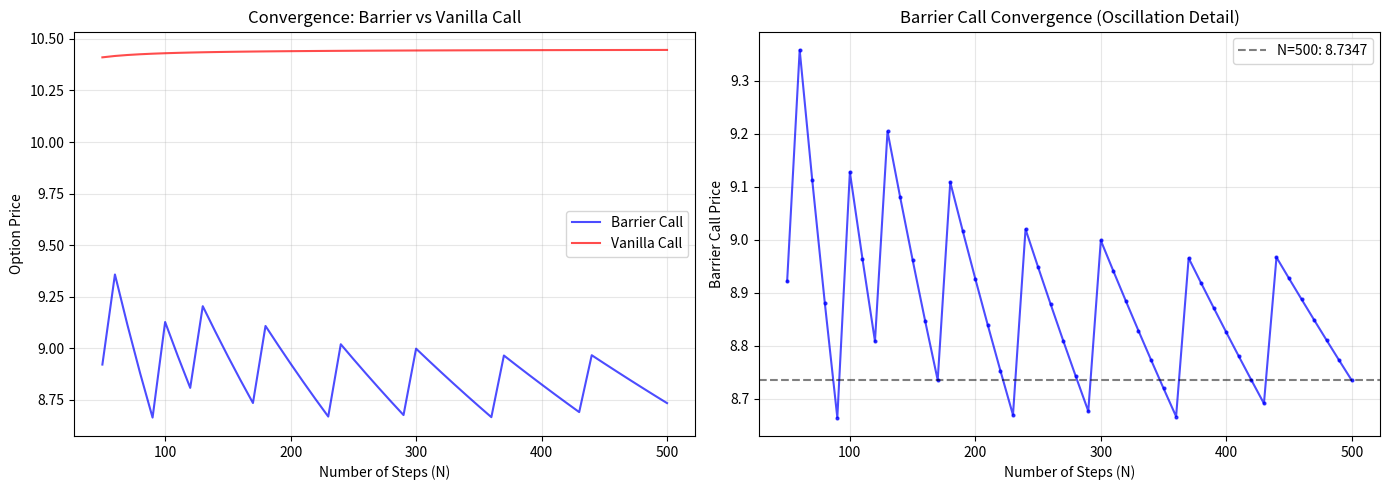
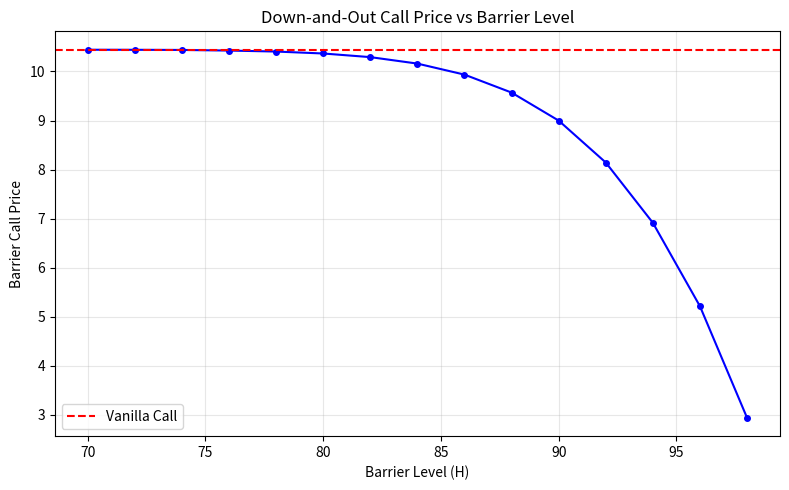

Write the Python code that produced these figures, in order.
"""
Exotic Options: Down-and-Out Barrier Call Pricing via Binomial Tree

This script implements the CRR binomial tree for a down-and-out barrier call option.
The barrier condition is enforced at every node: if the stock price falls to or below
the barrier H, the option value is set to zero (knocked out).

Mathematical Framework:
    - CRR parameters: u = exp(σ√Δt), d = 1/u, q = (exp(rΔt) - d) / (u - d)
    - Stock price at node (n,j): S_{n,j} = S₀ · u^j · d^(n-j)
    - Backward induction with barrier:
        V_{n,j} = exp(-rΔt)[q·V_{n+1,j+1} + (1-q)·V_{n+1,j}]  if S_{n,j} > H
        V_{n,j} = 0                                               if S_{n,j} ≤ H

References:
    - Cox, Ross, Rubinstein (1979). Option pricing: A simplified approach.
    - Rubinstein, Reiner (1991). Breaking down the barriers.
"""

import numpy as np
import matplotlib.pyplot as plt


# =============================================================================
# 1. Barrier Call Binomial Pricing Function
# =============================================================================

def barrier_call_binomial(S, K, H, T, r, sigma, N):
    """
    Price a down-and-out barrier call option using a CRR binomial tree.

    Parameters
    ----------
    S : float
        Current stock price.
    K : float
        Strike price.
    H : float
        Down-and-out barrier level (H < S).
    T : float
        Time to maturity (years).
    r : float
        Risk-free rate (annualized).
    sigma : float
        Volatility (annualized).
    N : int
        Number of time steps.

    Returns
    -------
    float
        Option price.
    """
    dt = T / N
    u = np.exp(sigma * np.sqrt(dt))
    d = 1 / u
    p = (np.exp(r * dt) - d) / (u - d)

    # Build stock price tree
    ST = np.zeros((N + 1, N + 1))
    for i in range(N + 1):
        for j in range(i + 1):
            ST[j, i] = S * (u ** j) * (d ** (i - j))

    # Terminal payoffs with barrier enforcement
    C = np.maximum(ST[:, N] - K, 0)
    C[ST[:, N] <= H] = 0  # Knocked out

    # Backward induction with barrier
    for i in range(N - 1, -1, -1):
        for j in range(i + 1):
            if ST[j, i] > H:
                C[j] = np.exp(-r * dt) * (p * C[j + 1] + (1 - p) * C[j])
            else:
                C[j] = 0  # Knocked out

    return C[0]


# =============================================================================
# 2. Vanilla Call Binomial (for comparison)
# =============================================================================

def vanilla_call_binomial(S, K, T, r, sigma, N):
    """Price a European call using a CRR binomial tree (no barrier)."""
    dt = T / N
    u = np.exp(sigma * np.sqrt(dt))
    d = 1 / u
    p = (np.exp(r * dt) - d) / (u - d)

    ST = np.zeros((N + 1, N + 1))
    for i in range(N + 1):
        for j in range(i + 1):
            ST[j, i] = S * (u ** j) * (d ** (i - j))

    C = np.maximum(ST[:, N] - K, 0)

    for i in range(N - 1, -1, -1):
        for j in range(i + 1):
            C[j] = np.exp(-r * dt) * (p * C[j + 1] + (1 - p) * C[j])

    return C[0]


# =============================================================================
# 3. Main: Price and Convergence Analysis
# =============================================================================

if __name__ == "__main__":
    # Parameters
    S = 100       # Current stock price
    K = 100       # Strike price
    H = 90        # Down-and-out barrier
    T = 1         # Time to maturity
    r = 0.05      # Risk-free rate
    sigma = 0.2   # Volatility

    # --- Single Price ---
    N = 500
    barrier_price = barrier_call_binomial(S, K, H, T, r, sigma, N)
    vanilla_price = vanilla_call_binomial(S, K, T, r, sigma, N)

    print("=" * 60)
    print("DOWN-AND-OUT BARRIER CALL PRICING (Binomial Tree)")
    print("=" * 60)
    print(f"Parameters: S={S}, K={K}, H={H}, T={T}, r={r}, σ={sigma}")
    print(f"Number of steps: N={N}")
    print(f"\nVanilla Call Price:           {vanilla_price:.4f}")
    print(f"Down-and-Out Barrier Call:    {barrier_price:.4f}")
    print(f"Barrier Discount:            {vanilla_price - barrier_price:.4f}")
    print(f"Barrier/Vanilla Ratio:       {barrier_price/vanilla_price:.4f}")

    # --- Convergence Analysis ---
    N_values = list(range(50, 501, 10))
    barrier_prices = []
    vanilla_prices = []

    for n in N_values:
        barrier_prices.append(barrier_call_binomial(S, K, H, T, r, sigma, n))
        vanilla_prices.append(vanilla_call_binomial(S, K, T, r, sigma, n))

    # Plot convergence
    fig, axes = plt.subplots(1, 2, figsize=(14, 5))

    # Panel 1: Convergence of barrier and vanilla prices
    axes[0].plot(N_values, barrier_prices, 'b-', alpha=0.7, label='Barrier Call')
    axes[0].plot(N_values, vanilla_prices, 'r-', alpha=0.7, label='Vanilla Call')
    axes[0].set_xlabel('Number of Steps (N)')
    axes[0].set_ylabel('Option Price')
    axes[0].set_title('Convergence: Barrier vs Vanilla Call')
    axes[0].legend()
    axes[0].grid(True, alpha=0.3)

    # Panel 2: Oscillation detail for barrier option
    axes[1].plot(N_values, barrier_prices, 'b-o', markersize=2, alpha=0.7)
    axes[1].axhline(y=barrier_prices[-1], color='k', linestyle='--', alpha=0.5,
                    label=f'N={N_values[-1]}: {barrier_prices[-1]:.4f}')
    axes[1].set_xlabel('Number of Steps (N)')
    axes[1].set_ylabel('Barrier Call Price')
    axes[1].set_title('Barrier Call Convergence (Oscillation Detail)')
    axes[1].legend()
    axes[1].grid(True, alpha=0.3)

    plt.tight_layout()
    plt.savefig('barrier_call_binomial_convergence.png', dpi=150, bbox_inches='tight')
    plt.show()

    # --- Sensitivity to Barrier Level ---
    H_values = np.arange(70, 100, 2)
    prices_by_barrier = [barrier_call_binomial(S, K, h, T, r, sigma, 300) for h in H_values]

    plt.figure(figsize=(8, 5))
    plt.plot(H_values, prices_by_barrier, 'b-o', markersize=4)
    plt.axhline(y=vanilla_price, color='r', linestyle='--', label='Vanilla Call')
    plt.xlabel('Barrier Level (H)')
    plt.ylabel('Barrier Call Price')
    plt.title('Down-and-Out Call Price vs Barrier Level')
    plt.legend()
    plt.grid(True, alpha=0.3)
    plt.tight_layout()
    plt.savefig('barrier_call_sensitivity.png', dpi=150, bbox_inches='tight')
    plt.show()

    print("\n--- Barrier Sensitivity ---")
    print(f"{'Barrier H':>10} {'Price':>10} {'% of Vanilla':>14}")
    print("-" * 36)
    for h, p in zip(H_values[::3], prices_by_barrier[::3]):
        print(f"{h:10.0f} {p:10.4f} {p/vanilla_price*100:13.1f}%")
